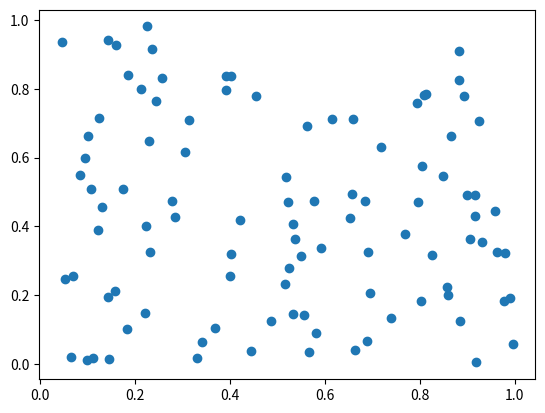

Here is the Python script that generated this plot:
import numpy as np
import matplotlib.pyplot as plt

# 乱数を生成
x = np.random.rand(100)
y = np.random.rand(100)

# 散布図を描画
plt.scatter(x, y)
plt.show()